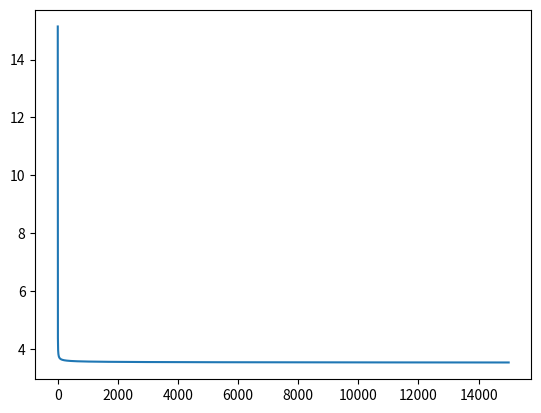

Reproduce this figure in Python.
#!/usr/bin/env python3
# -*- coding: utf-8 -*-
"""
MLP: Multi-layer perceptron
A MLP to solve non-linear problems

@author: benjamintenmann
"""

import numpy as np
import math
from scipy.stats import uniform
import matplotlib.pyplot as plt

def printDone(i, ep):
    if (i+1) % (ep*0.1) == 0:
        frac = int((i+1)/(ep*0.1))
        print('[*'+('*'*frac)+(' '*(10-frac))+']')

def weighted_sum(x, W):
    return x.dot(W)

def activation(z):
    exp = math.exp
    y = 1/(1+np.array([exp(-n) for n in z]))
    return y

def d_activation(z):
    exp = math.exp
    derivative = np.array([exp(-m) for m in z])/(1+np.array([exp(-n) for n in z]))**2
    return derivative

def E_r(Y, M):
    y_hat = np.array([forprop(y, M[0], M[1])[1] for y in Y])
    print('prediction:', y_hat, '\nreal:', Y, '\n\n', sep='\n')
    err = lambda t, y: 0.5 * sum((t-y)**2)
    error = list(map(err, Y, y_hat))
    MSE = sum(error)
    return MSE

def delta(z, error):
    derivative = d_activation(z)
    return derivative * error

def forprop(x, *M):
    z = x
    res = []
    for W in M:
        z = activation(weighted_sum(z, W))
        res.append(z)
    return res
    
def backprop(x, M, W):
    z_j, z_k = forprop(x, M[0], M[1])
    error = x - z_k
    delta_k = delta(weighted_sum(z_j, M[1]), error)
    W_2 = W[1] + np.outer(z_j, delta_k)
    delta_j = delta(weighted_sum(x, M[0]), weighted_sum(delta_k, W_2.T))
    W_1 = W[0] +  np.outer(x, delta_j)
    return W_1, W_2

def batch(W, M, step):
    W_1 = M[0] + ((1/step) * W[0])
    W_2 = M[1] + ((1/step) * W[1])
    return W_1, W_2

def epoch(mtX, M, step):
    X = mtX.copy()
    np.random.shuffle(X)
    
    W = (np.zeros((8,3)), np.zeros((3,8)))
    for x in X:
        W = backprop(x, M, W)
    M = batch(W, M, step)
    return M

class MLP:
    
    def __init__(self, wshape = [(8,3), (3,8)]):
        self.data = np.identity(8)
        self.weights = [uniform.rvs(size=24).reshape(m) for m in wshape]
        
    def train(self, inds, epochs=1000):
        print('neural net begins to train...\n')
        B = self.data
        X = B[inds, :]
        M = self.weights
        ls = [M]
        print('progress:')
        step = 1
        for r in range(epochs):
            M = epoch(X, M, step)
            ls.append(M)
            step += 1
            printDone(r, epochs)
        print('\ndone!\n\n')
        return ls
    
    def test(self, inds, M):
        print('testing epochs...')
        B = self.data
        r_ind = np.arange(0, 8)
        ind = r_ind[np.in1d(r_ind, inds, invert=True)]
        Y = B[np.arange(0,8), :]
        errs = [E_r(Y, m) for m in M]
        print('\ndone!\n\n')
        return errs
        

        
        
if __name__=='__main__':
    n = 15000
    neural_net = MLP()
    inds = np.random.choice(np.arange(0,8), size=6, replace=False)
    M = neural_net.train(np.arange(0,8), epochs = n)
    errors = neural_net.test(inds, M)
    eps = list(range(n+1))
    
    plt.plot(eps, errors)
    plt.show()
    
    
    
    